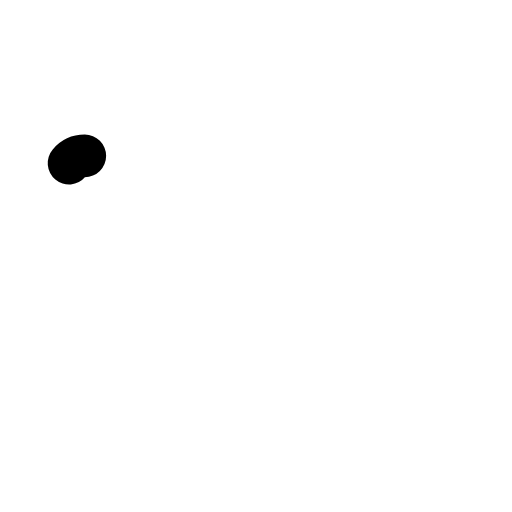
t = 0.00 s
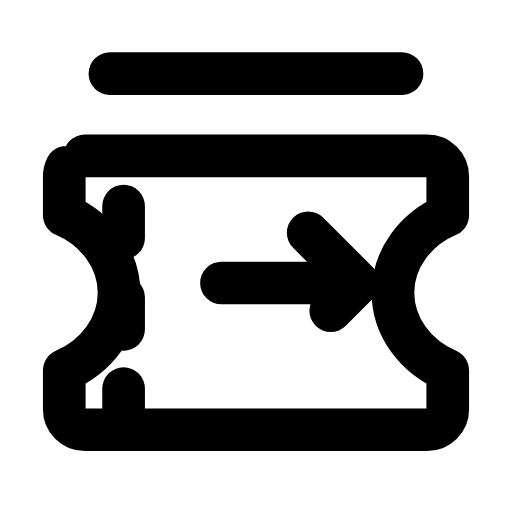
t = 0.28 s
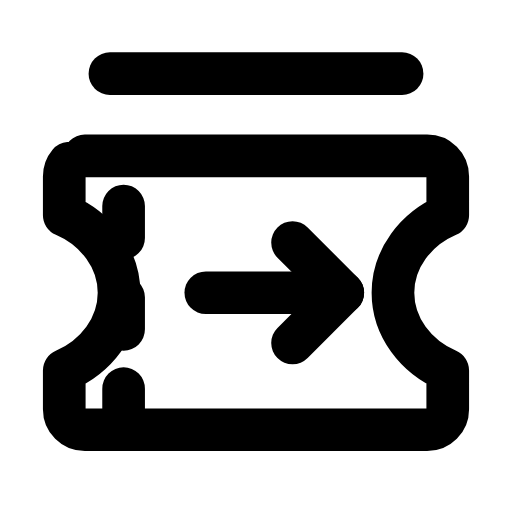
t = 0.57 s
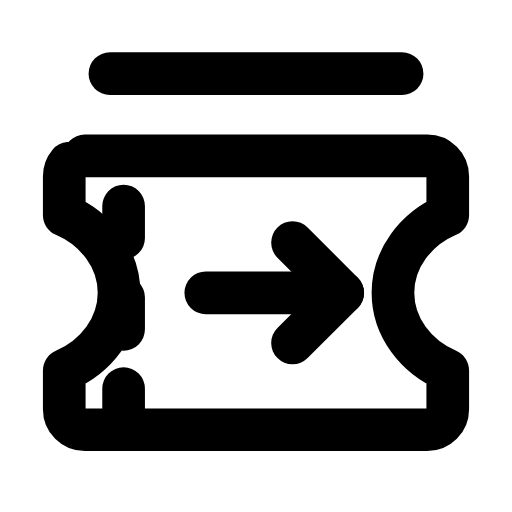
t = 0.85 s
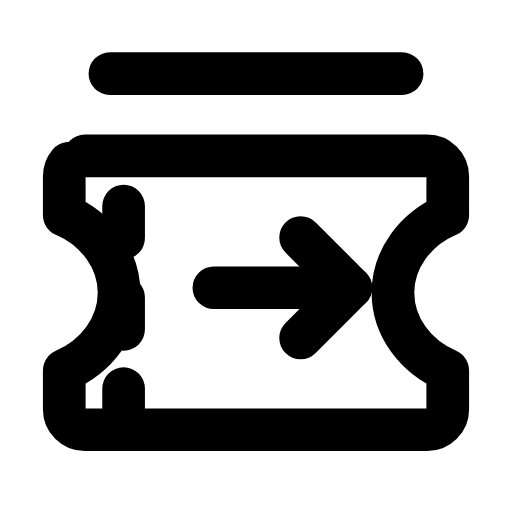
t = 1.13 s
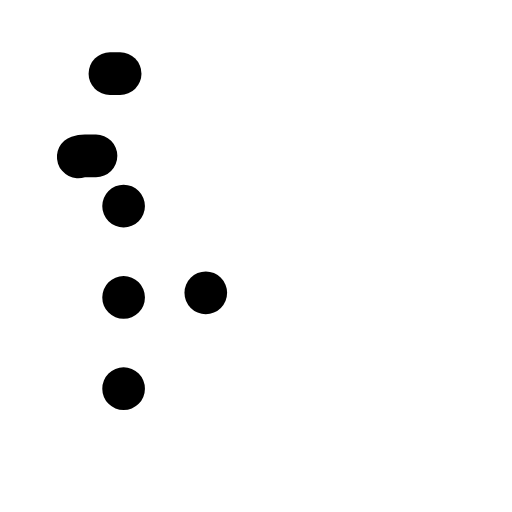
t = 1.42 s

The animated SVG that drew these frames (rendered in a browser with its animation timeline set to each time). Animation: 6 SMIL elements (animate=5,animateTransform=1); one cycle of 1.70 s, repeats indefinitely.

<svg xmlns="http://www.w3.org/2000/svg" width="24" height="24" viewBox="0 0 24 24" fill="none"><g transform="translate(-0.84 -0.827) scale(1.07)"><g><line stroke="currentColor" stroke-width="1.869" stroke-linecap="round" stroke-linejoin="round" fill="none" x1="5.6" x2="18.4" y1="4" y2="4" pathLength="1" stroke-dasharray="1"><animate attributeName="stroke-dashoffset" values="1;1;0;0;0;0;1;1;1" keyTimes="0;0;0.189;0.45;0.6;0.774;0.9;0.9;1" dur="1.7s" repeatCount="indefinite" calcMode="spline" keySplines="0.16 1 0.3 1;0.16 1 0.3 1;0.16 1 0.3 1;0.16 1 0.3 1;0.16 1 0.3 1;0.16 1 0.3 1;0.16 1 0.3 1;0.16 1 0.3 1"/></line></g><path stroke="currentColor" stroke-width="1.869" stroke-linecap="round" stroke-linejoin="round" fill="none" d="M4.5 7.6L19.5 7.6C20 7.6 20.4 8 20.4 8.5L20.4 10.2C19 10.8 18 12.1 18 13.6S19 16.4 20.4 17L20.4 18.7C20.4 19.2 20 19.6 19.5 19.6L4.5 19.6C4 19.6 3.6 19.2 3.6 18.7L3.6 17C5 16.4 6 15.1 6 13.6S5 10.8 3.6 10.2L3.6 8.5C3.6 8 4 7.6 4.5 7.6Z" pathLength="1" stroke-dasharray="1"><animate attributeName="stroke-dashoffset" values="1;1;0;0;0;0;1;1;1" keyTimes="0;0.0315;0.2205;0.45;0.6;0.753;0.879;0.9;1" dur="1.7s" repeatCount="indefinite" calcMode="spline" keySplines="0.16 1 0.3 1;0.16 1 0.3 1;0.16 1 0.3 1;0.16 1 0.3 1;0.16 1 0.3 1;0.16 1 0.3 1;0.16 1 0.3 1;0.16 1 0.3 1"/></path><path stroke="currentColor" stroke-width="1.869" stroke-linecap="round" stroke-linejoin="round" fill="none" d="M6.2 9.8L6.2 11.2M6.2 13.8L6.2 15.2M6.2 17.8L6.2 19.2" pathLength="1" stroke-dasharray="1"><animate attributeName="stroke-dashoffset" values="1;1;0;0;0;0;1;1;1" keyTimes="0;0.063;0.252;0.45;0.6;0.732;0.858;0.9;1" dur="1.7s" repeatCount="indefinite" calcMode="spline" keySplines="0.16 1 0.3 1;0.16 1 0.3 1;0.16 1 0.3 1;0.16 1 0.3 1;0.16 1 0.3 1;0.16 1 0.3 1;0.16 1 0.3 1;0.16 1 0.3 1"/></path><g><animateTransform attributeName="transform" type="translate" values="0 0;0 0;0.8 -0.5;0 0;0 0;0 0;0 0;0.8 -0.5;0 0;0 0;0 0" keyTimes="0;0.135;0.2475;0.36;0.45;0.6;0.66;0.735;0.81;0.9;1" dur="1.7s" repeatCount="indefinite" calcMode="spline" keySplines="0.16 1 0.3 1;0.16 1 0.3 1;0.16 1 0.3 1;0.16 1 0.3 1;0.16 1 0.3 1;0.16 1 0.3 1;0.16 1 0.3 1;0.16 1 0.3 1;0.16 1 0.3 1;0.16 1 0.3 1"/><line stroke="currentColor" stroke-width="1.869" stroke-linecap="round" stroke-linejoin="round" fill="none" x1="9.8" x2="15.8" y1="13.6" y2="13.6" pathLength="1" stroke-dasharray="1"><animate attributeName="stroke-dashoffset" values="1;1;0;0;0;0;1;1;1" keyTimes="0;0.0945;0.2835;0.45;0.6;0.711;0.837;0.9;1" dur="1.7s" repeatCount="indefinite" calcMode="spline" keySplines="0.16 1 0.3 1;0.16 1 0.3 1;0.16 1 0.3 1;0.16 1 0.3 1;0.16 1 0.3 1;0.16 1 0.3 1;0.16 1 0.3 1;0.16 1 0.3 1"/></line><path stroke="currentColor" stroke-width="1.869" stroke-linecap="round" stroke-linejoin="round" fill="none" d="M13.6 11.4L15.8 13.6L13.6 15.8" pathLength="1" stroke-dasharray="1"><animate attributeName="stroke-dashoffset" values="1;1;0;0;0;0;1;1;1" keyTimes="0;0.126;0.315;0.45;0.6;0.69;0.816;0.9;1" dur="1.7s" repeatCount="indefinite" calcMode="spline" keySplines="0.16 1 0.3 1;0.16 1 0.3 1;0.16 1 0.3 1;0.16 1 0.3 1;0.16 1 0.3 1;0.16 1 0.3 1;0.16 1 0.3 1;0.16 1 0.3 1"/></path></g></g></svg>
